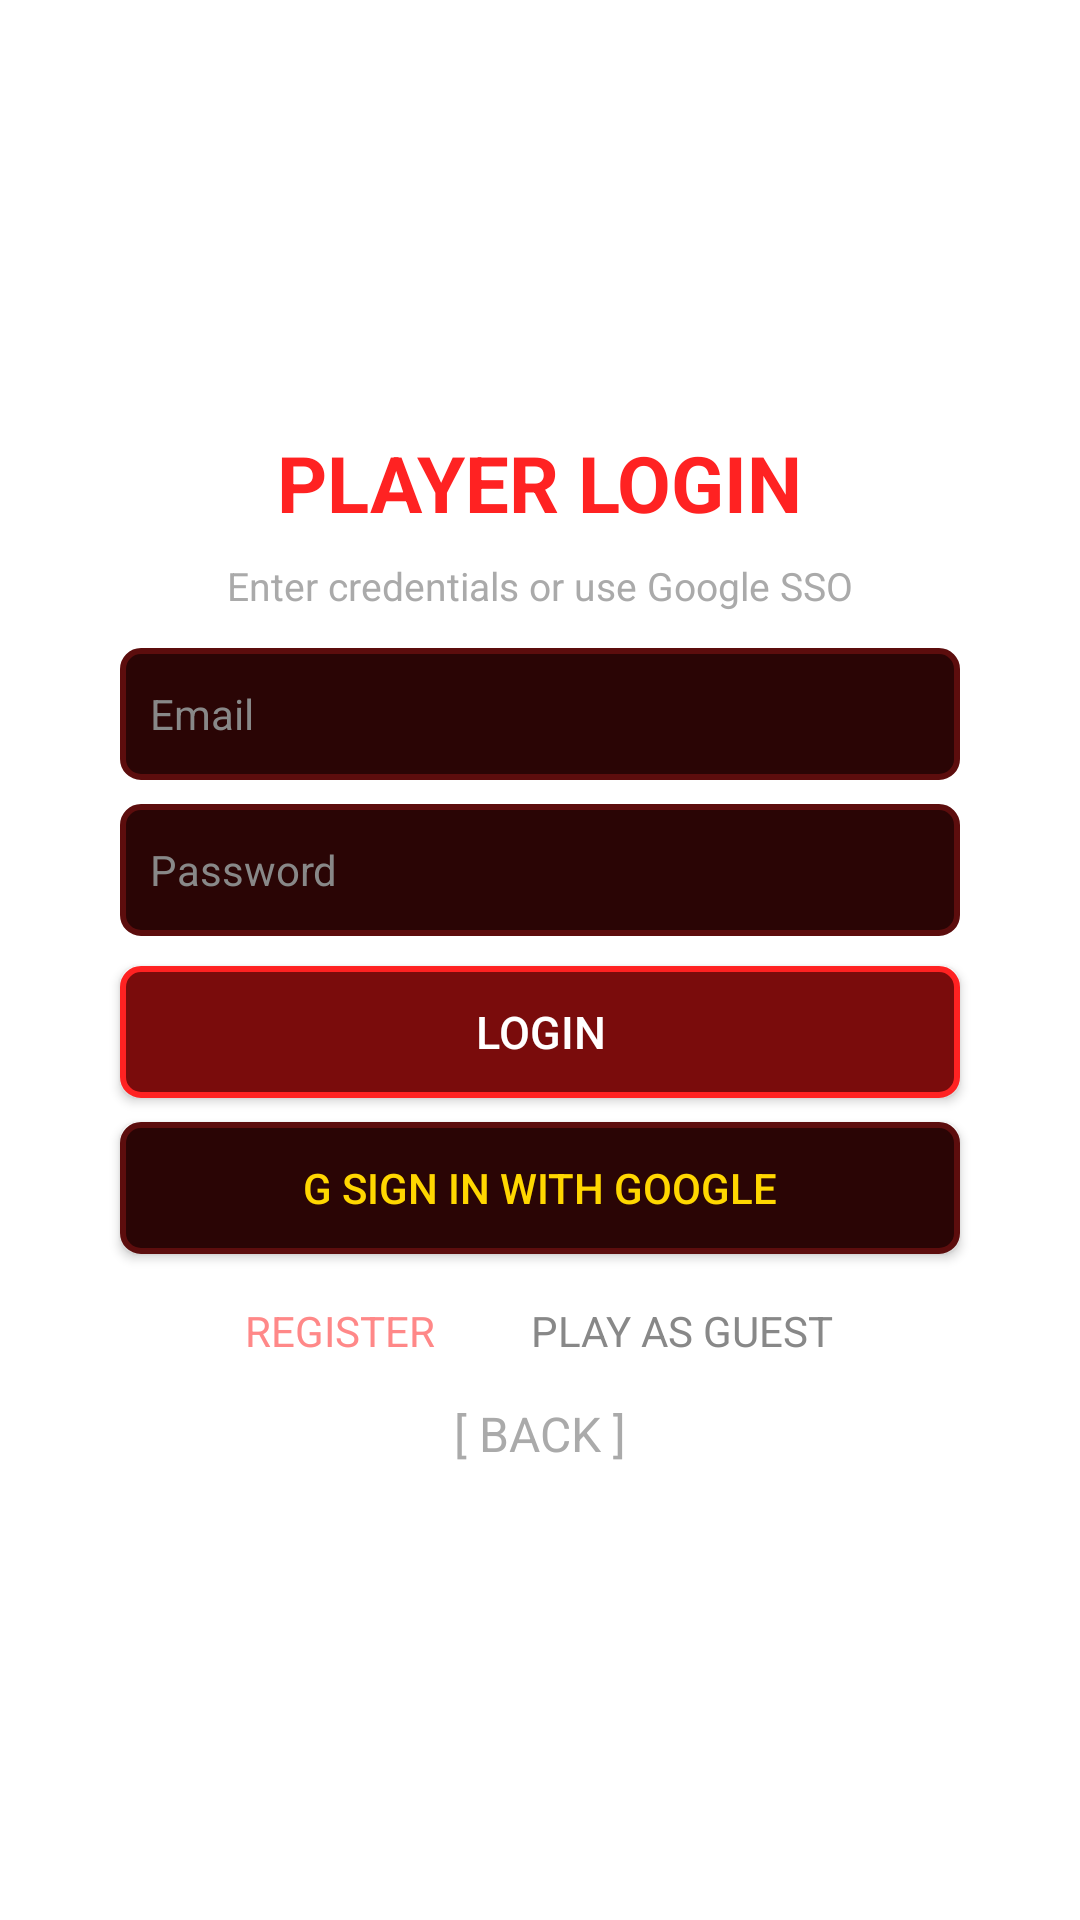

Layout XML and referenced resources for this Android screen:
<!-- AndroidManifest.xml: application theme GdxTheme -->
<!-- res/layout/screen_login.xml -->
<?xml version="1.0" encoding="utf-8"?>
<ScrollView xmlns:android="http://schemas.android.com/apk/res/android"
    android:layout_width="match_parent"
    android:layout_height="match_parent"
    android:fillViewport="true">

    <LinearLayout
        android:layout_width="match_parent"
        android:layout_height="wrap_content"
        android:gravity="center"
        android:orientation="vertical"
        android:padding="20dp">
    <TextView
        android:id="@+id/login_title"
        android:layout_width="wrap_content"
        android:layout_height="wrap_content"
        android:layout_marginBottom="8dp"
        android:text="@string/player_login"
        android:textColor="#FF2222"
        android:textSize="26sp"
        android:textStyle="bold" />

    <TextView
        android:id="@+id/login_subtitle"
        android:layout_width="wrap_content"
        android:layout_height="wrap_content"
        android:layout_marginBottom="12dp"
        android:text="@string/login_subtitle"
        android:textColor="#AAAAAA"
        android:textSize="13sp" />

    <EditText
        android:id="@+id/edit_login_email"
        android:layout_width="280dp"
        android:layout_height="44dp"
        android:layout_marginBottom="8dp"
        android:background="@drawable/bg_button"
        android:hint="@string/hint_email"
        android:inputType="textEmailAddress"
        android:padding="10dp"
        android:textColor="#FFFFFF"
        android:textColorHint="#888888"
        android:textSize="14sp" />

    <EditText
        android:id="@+id/edit_login_password"
        android:layout_width="280dp"
        android:layout_height="44dp"
        android:layout_marginBottom="10dp"
        android:background="@drawable/bg_button"
        android:hint="@string/hint_password"
        android:inputType="textPassword"
        android:padding="10dp"
        android:textColor="#FFFFFF"
        android:textColorHint="#888888"
        android:textSize="14sp" />

    <TextView
        android:id="@+id/login_status"
        android:layout_width="wrap_content"
        android:layout_height="wrap_content"
        android:layout_marginBottom="8dp"
        android:textColor="#FF4444"
        android:textSize="12sp"
        android:visibility="gone" />

    <Button
        android:id="@+id/btn_do_login"
        android:layout_width="280dp"
        android:layout_height="44dp"
        android:layout_marginBottom="8dp"
        android:background="@drawable/bg_selected"
        android:text="@string/login_button"
        android:textColor="#FFFFFF"
        android:textSize="15sp" />

    <Button
        android:id="@+id/btn_google_sso"
        android:layout_width="280dp"
        android:layout_height="44dp"
        android:layout_marginBottom="10dp"
        android:background="@drawable/bg_button"
        android:text="@string/sign_in_google"
        android:textColor="#FFD700"
        android:textSize="14sp" />

    <LinearLayout
        android:layout_width="wrap_content"
        android:layout_height="wrap_content"
        android:orientation="horizontal">

        <TextView
            android:id="@+id/link_go_register"
            android:layout_width="wrap_content"
            android:layout_height="wrap_content"
            android:layout_marginEnd="20dp"
            android:padding="6dp"
            android:text="@string/register"
            android:textColor="#FF8888"
            android:textSize="14sp" />

        <TextView
            android:id="@+id/link_guest_login"
            android:layout_width="wrap_content"
            android:layout_height="wrap_content"
            android:padding="6dp"
            android:text="@string/play_as_guest"
            android:textColor="#888888"
            android:textSize="14sp" />

    </LinearLayout>

    <TextView
        android:id="@+id/return_login"
        android:layout_width="wrap_content"
        android:layout_height="wrap_content"
        android:padding="8dp"
        android:text="@string/back"
        android:textColor="#AAAAAA"
        android:textSize="16sp" />

    </LinearLayout>

</ScrollView>
<!-- resources referenced by this layout -->
<resources>
  <!-- drawable bg_button (drawable) -->
  <?xml version="1.0" encoding="utf-8"?>
  <shape xmlns:android="http://schemas.android.com/apk/res/android"
      android:shape="rectangle">
      <solid android:color="#2A0505" />
      <stroke
          android:width="2dp"
          android:color="#5C0D0D" />
      <corners android:radius="6dp" />
      <padding
          android:bottom="8dp"
          android:left="16dp"
          android:right="16dp"
          android:top="8dp" />
  </shape>
  <!-- drawable bg_selected (drawable) -->
  <?xml version="1.0" encoding="utf-8"?>
  <shape xmlns:android="http://schemas.android.com/apk/res/android"
      android:shape="rectangle">
      <solid android:color="#7A0C0C" />
      <stroke
          android:width="2dp"
          android:color="#FF2222" />
      <corners android:radius="6dp" />
      <padding
          android:bottom="8dp"
          android:left="16dp"
          android:right="16dp"
          android:top="8dp" />
  </shape>
  <string name="back">[ BACK ]</string>
  <string name="hint_email">Email</string>
  <string name="hint_password">Password</string>
  <string name="login_button">LOGIN</string>
  <string name="login_subtitle">Enter credentials or use Google SSO</string>
  <string name="play_as_guest">PLAY AS GUEST</string>
  <string name="player_login">PLAYER LOGIN</string>
  <string name="register">REGISTER</string>
  <string name="sign_in_google">G  SIGN IN WITH GOOGLE</string>
  <style name="GdxTheme" parent="@style/Theme.AppCompat.Light.NoActionBar">
          <item name="windowActionBar">false</item>
          <item name="windowNoTitle">true</item>
          <item name="android:windowFullscreen">true</item>
          <item name="android:colorBackground">@color/background</item>
      </style>
</resources>
